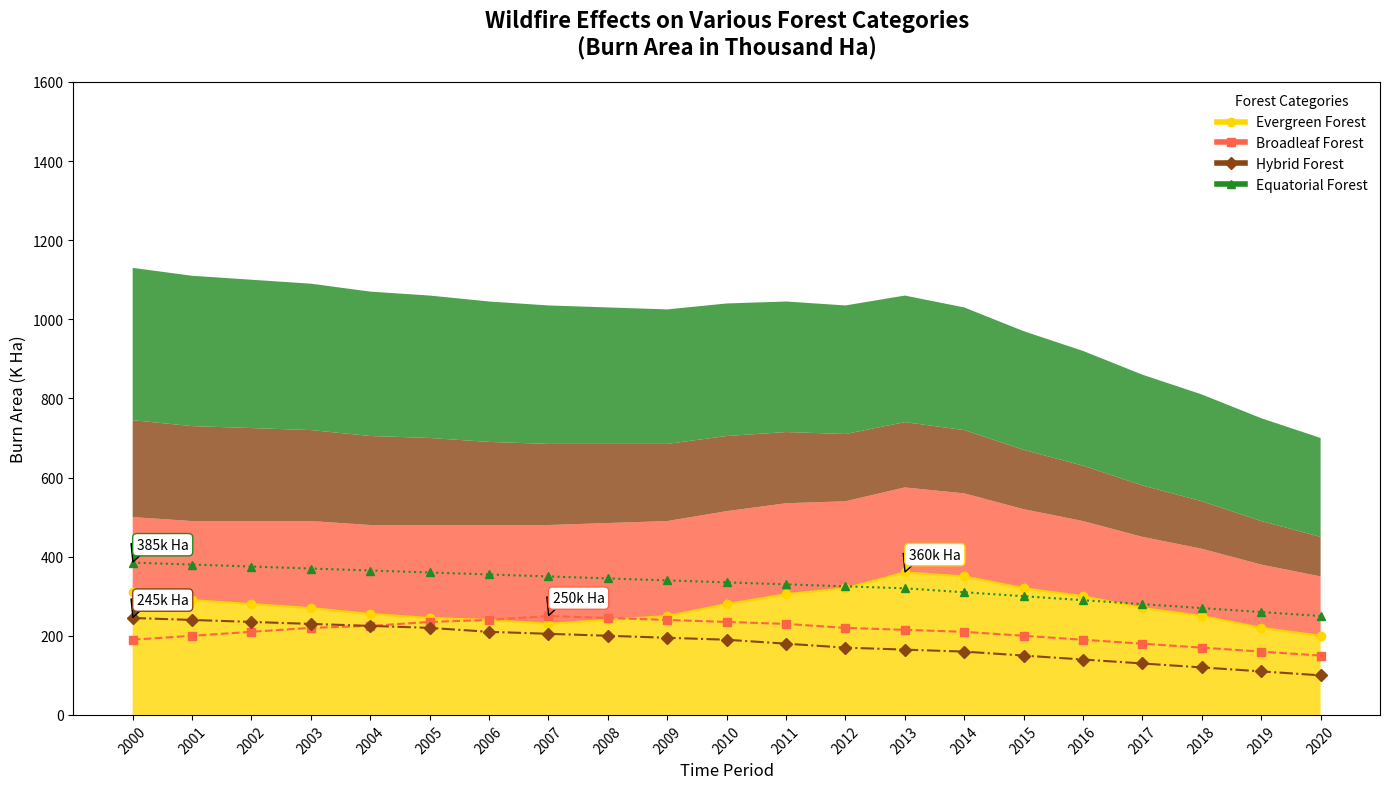

Here is the Python script that generated this plot:
import matplotlib.pyplot as plt
import numpy as np

years = np.arange(2000, 2021)

coniferous_forest = [310, 290, 280, 270, 255, 245, 240, 230, 240, 250, 280, 305, 320, 360, 350, 320, 300, 270, 250, 220, 200]
deciduous_forest = [190, 200, 210, 220, 225, 235, 240, 250, 245, 240, 235, 230, 220, 215, 210, 200, 190, 180, 170, 160, 150]
mixed_forest = [245, 240, 235, 230, 225, 220, 210, 205, 200, 195, 190, 180, 170, 165, 160, 150, 140, 130, 120, 110, 100]
tropical_forest = [385, 380, 375, 370, 365, 360, 355, 350, 345, 340, 335, 330, 325, 320, 310, 300, 290, 280, 270, 260, 250]

burnt_area_data = np.vstack([coniferous_forest, deciduous_forest, mixed_forest, tropical_forest])

fig, ax = plt.subplots(figsize=(14, 8))

colors = ['#FFD700', '#FF6347', '#8B4513', '#228B22']

ax.stackplot(years, burnt_area_data, labels=['Evergreen Forest', 'Broadleaf Forest', 'Hybrid Forest', 'Equatorial Forest'], 
             colors=colors, alpha=0.8)

marker_types = ['o', 's', 'D', '^']
line_styles = ['-', '--', '-.', ':']

for forest, color, marker, lstyle in zip(burnt_area_data, colors, marker_types, line_styles):
    ax.plot(years, forest, color=color, linewidth=1.5, linestyle=lstyle, marker=marker)

ax.set_title("Wildfire Effects on Various Forest Categories\n(Burn Area in Thousand Ha)", fontsize=16, fontweight='bold', pad=20)
ax.set_xlabel("Time Period", fontsize=12)
ax.set_ylabel("Burn Area (K Ha)", fontsize=12)

ax.grid(visible=False)

plt.xticks(years, rotation=45)
plt.yticks(np.arange(0, 1601, 200))

significant_years = [2000 + np.argmax(forest) for forest in burnt_area_data]
significant_values = [max(forest) for forest in burnt_area_data]

for year, value, label, color in zip(significant_years, significant_values, ['Evergreen Forest', 'Broadleaf Forest', 'Hybrid Forest', 'Equatorial Forest'], colors):
    ax.annotate(f'{value}k Ha', xy=(year, value), xytext=(3, 10),
                 textcoords='offset points', fontsize=10,
                 arrowprops=dict(facecolor=color, shrink=0.05),
                 bbox=dict(facecolor='white', edgecolor=color, boxstyle='round,pad=0.3'))

custom_legend = [plt.Line2D([0], [0], color=color, marker=marker, lw=4) for color, marker in zip(colors, marker_types)]
ax.legend(custom_legend, ['Evergreen Forest', 'Broadleaf Forest', 'Hybrid Forest', 'Equatorial Forest'], loc='upper right', fontsize=10, title="Forest Categories", frameon=False)

plt.tight_layout()
plt.show()
